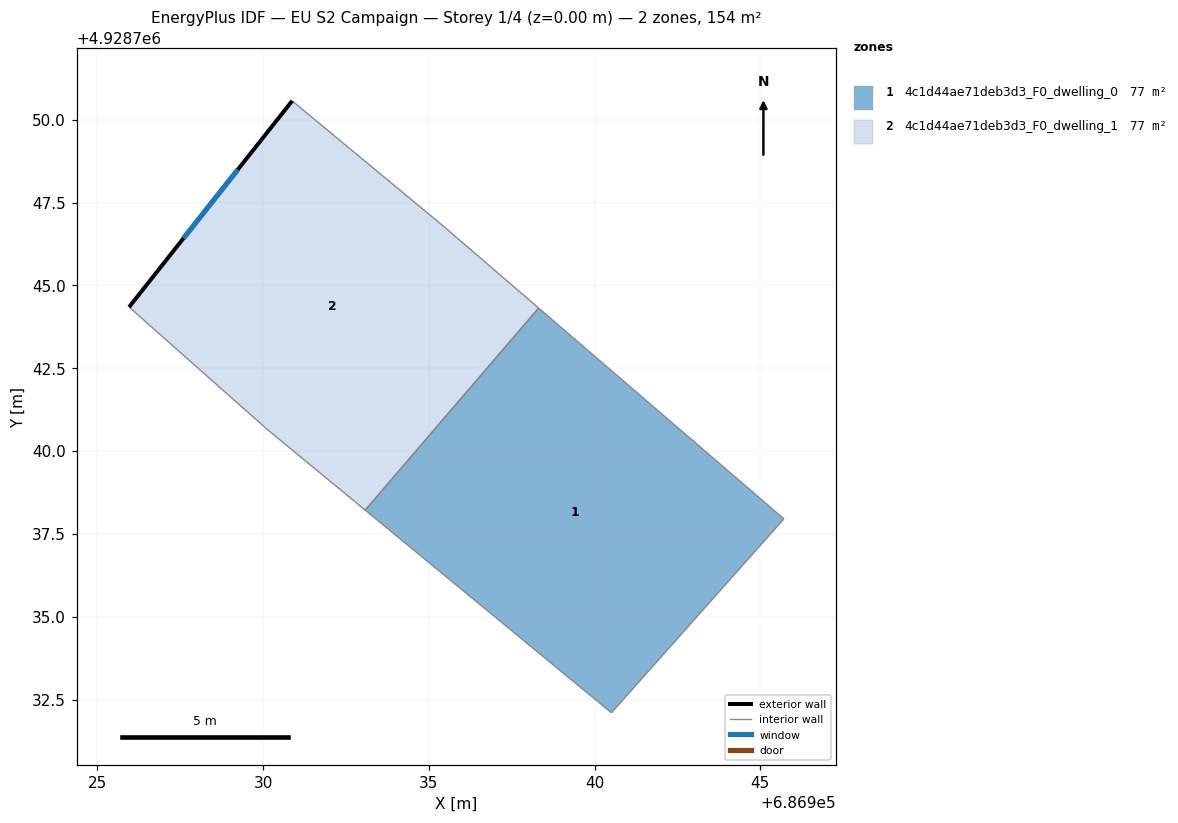
=== STOREY PLAN SPEC (per zone: floor XY polygon, exterior-wall plan segments, windows/doors) ===
zone 1: 4c1d44ae71deb3d3_F0_dwelling_0  (76.8 m²)
  floor: (686940.51, 4928732.11) (686945.71, 4928737.96) (686938.31, 4928744.32) (686933.08, 4928738.22)
  interior walls: 4
zone 2: 4c1d44ae71deb3d3_F0_dwelling_1  (76.8 m²)
  floor: (686933.08, 4928738.22) (686938.31, 4928744.32) (686935.43, 4928746.80) (686930.88, 4928750.57) (686925.96, 4928744.35) (686930.15, 4928740.64)
  exterior wall: (686925.96, 4928744.35) – (686930.88, 4928750.57)  [7.9 m]
    window: (686927.60, 4928746.42) – (686929.24, 4928748.49)  [2.6 m²]
  interior walls: 5

=== DERIVED (storey summary) ===
Building: EU S2 Campaign
Storey: 1 of 4  (floor level z = 0.00 m)
Storey gross floor area: 153.6 m²
Zones on this storey: 2
  - 4c1d44ae71deb3d3_F0_dwelling_0: floor 76.8 m²
  - 4c1d44ae71deb3d3_F0_dwelling_1: floor 76.8 m²; exterior wall 7.9 m (23.8 m²); 1 window(s) 2.6 m²; WWR 11.1%
Zone adjacency (shared interzone walls):
  - 4c1d44ae71deb3d3_F0_dwelling_0 ↔ 4c1d44ae71deb3d3_F0_dwelling_1